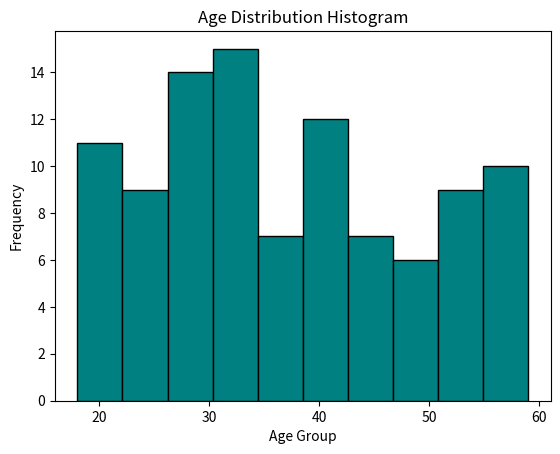

Recreate this plot in Python.
import matplotlib.pyplot as plt
import numpy as np

# Q9: Generating a Histogram
# Simulating the age of 100 people using random module
data = np.random.randint(18, 60, 100)

plt.hist(data, bins=10, color='teal', edgecolor='black')
plt.title("Age Distribution Histogram")
plt.xlabel("Age Group")
plt.ylabel("Frequency")
# plt.show() # Uncomment to view
print("Histogram logic executed.")
